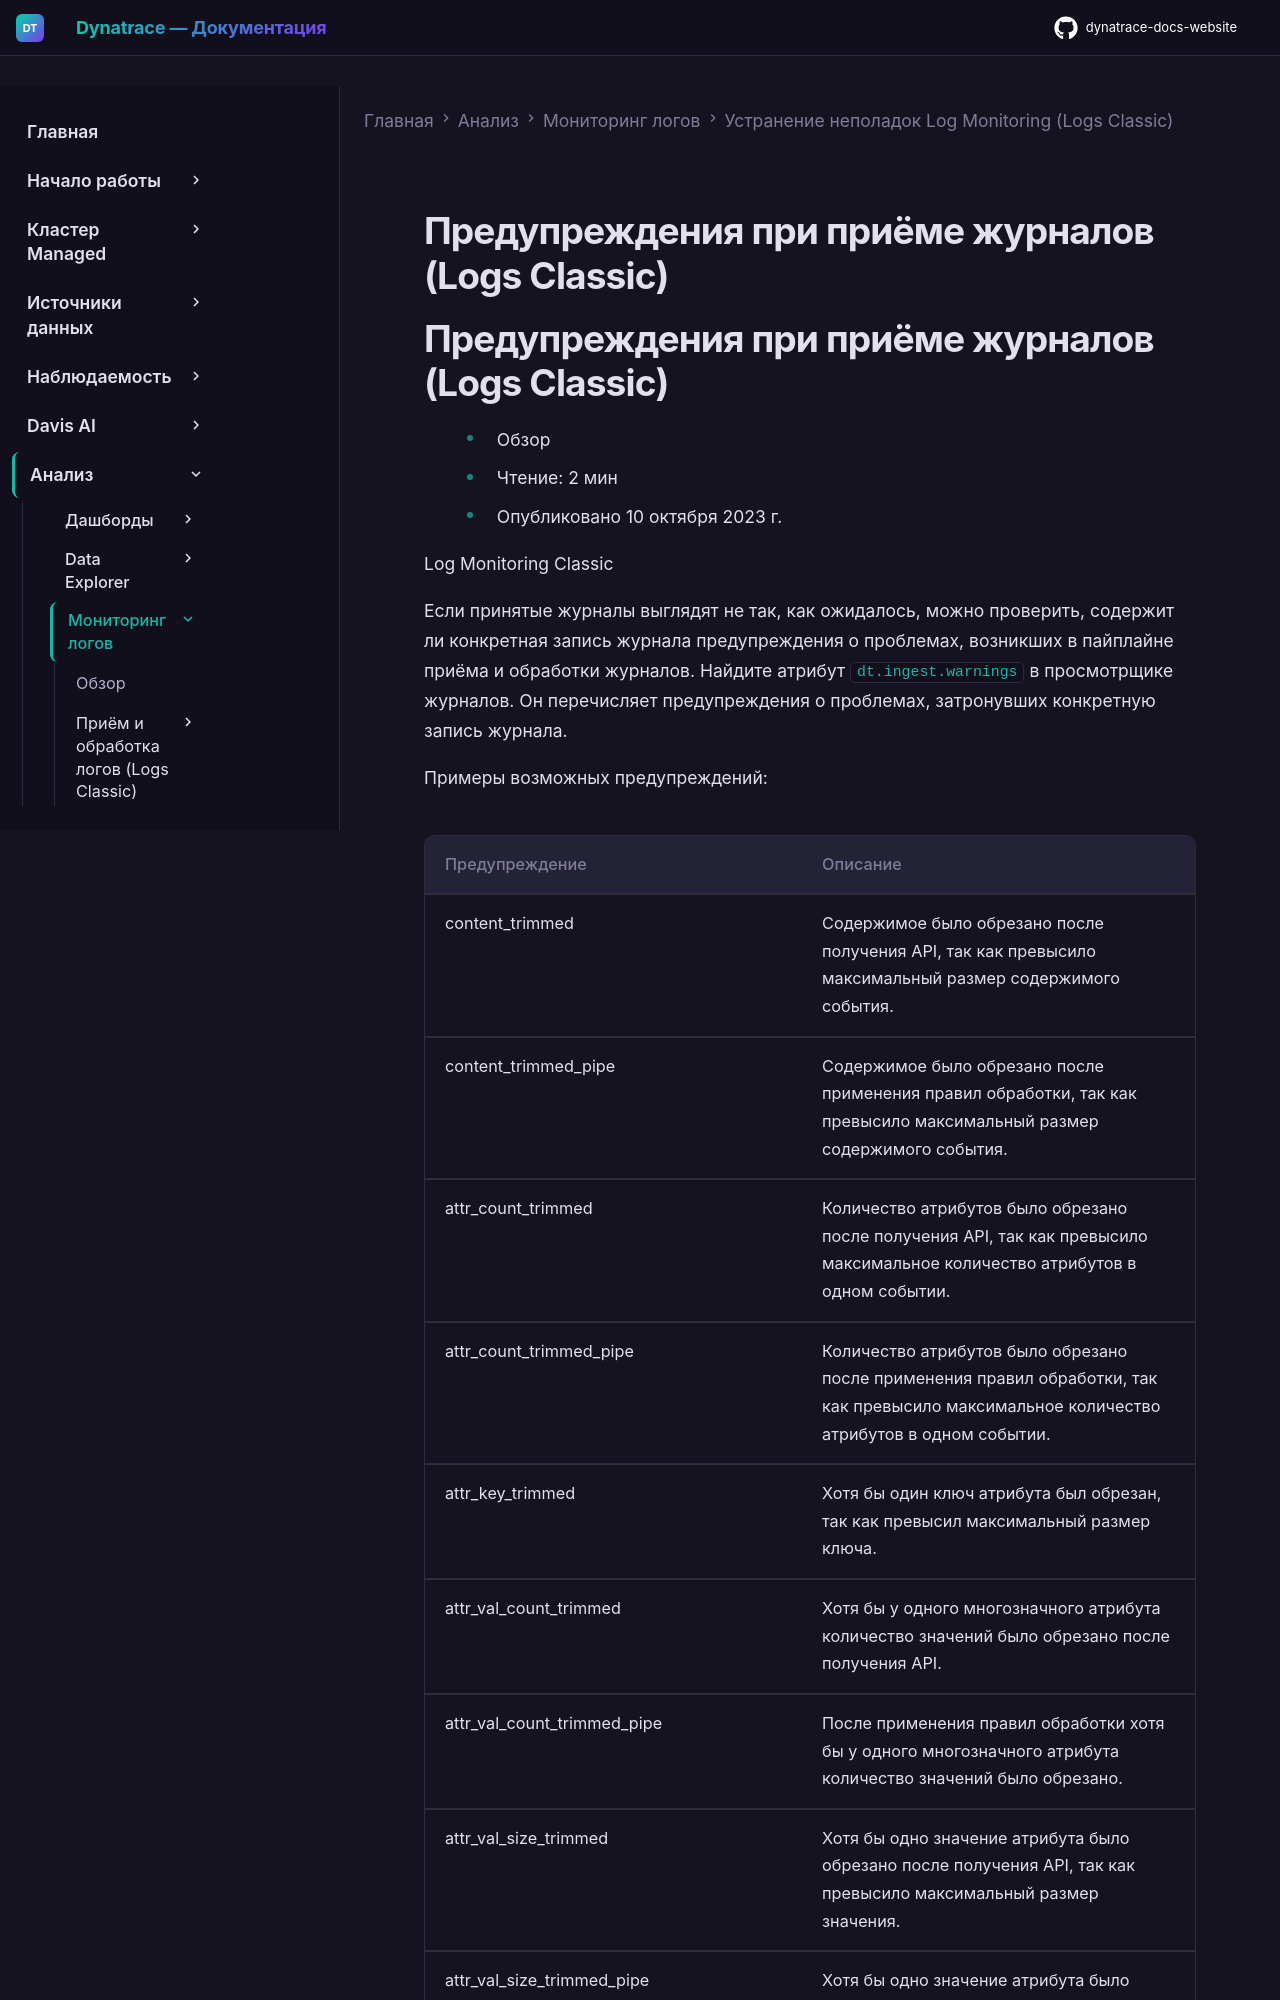

repository: Yerkebulan-Ardabayev/dynatrace-docs-website · page: managed-ru/analyze-explore-automate/log-monitoring/lmc-troubleshooting/lmc-ingest-warnings/index.html · generator: mkdocs

---
title: Предупреждения при приёме журналов (Logs Classic)
source: https://docs.dynatrace.com/managed/analyze-explore-automate/log-monitoring/lmc-troubleshooting/lmc-ingest-warnings
scraped: 2026-05-12T11:36:07.932955
---

# Предупреждения при приёме журналов (Logs Classic)
